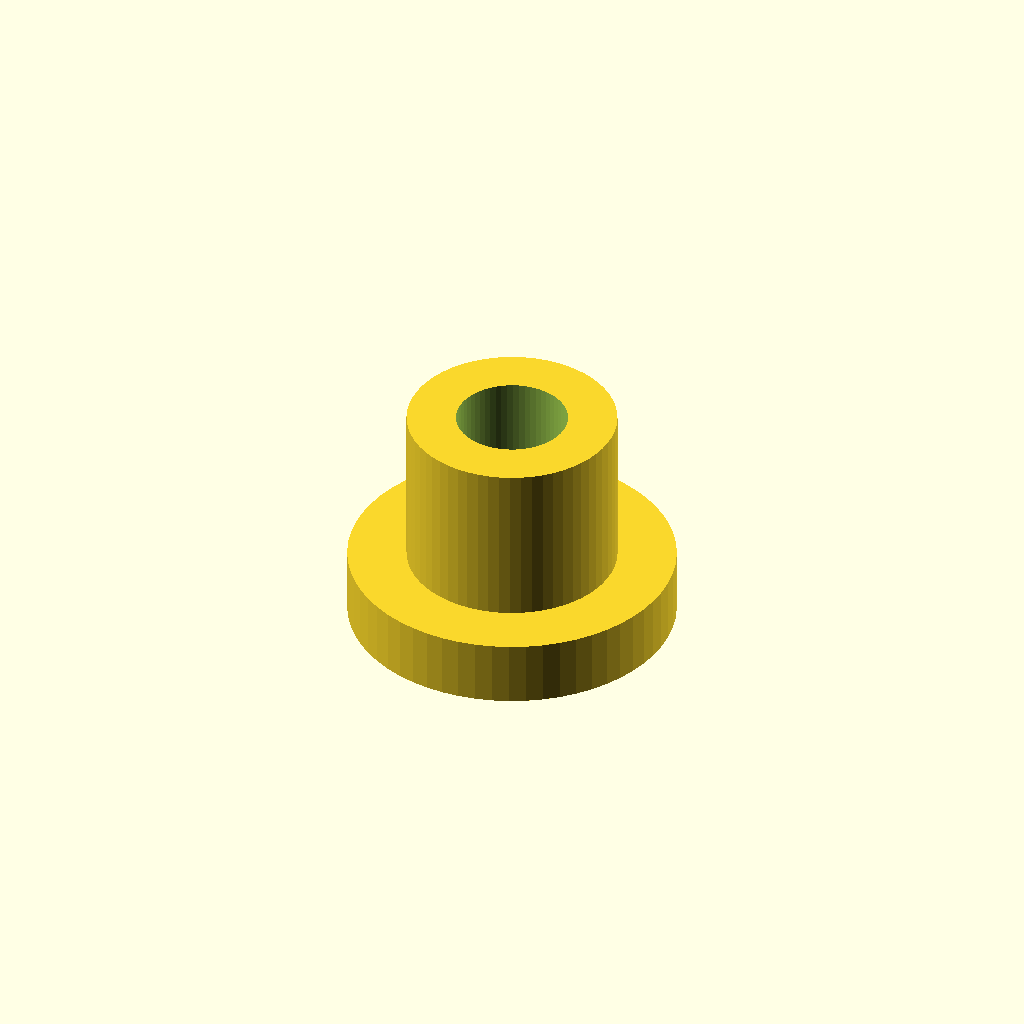
Cell 1 — every parameter at its default value.
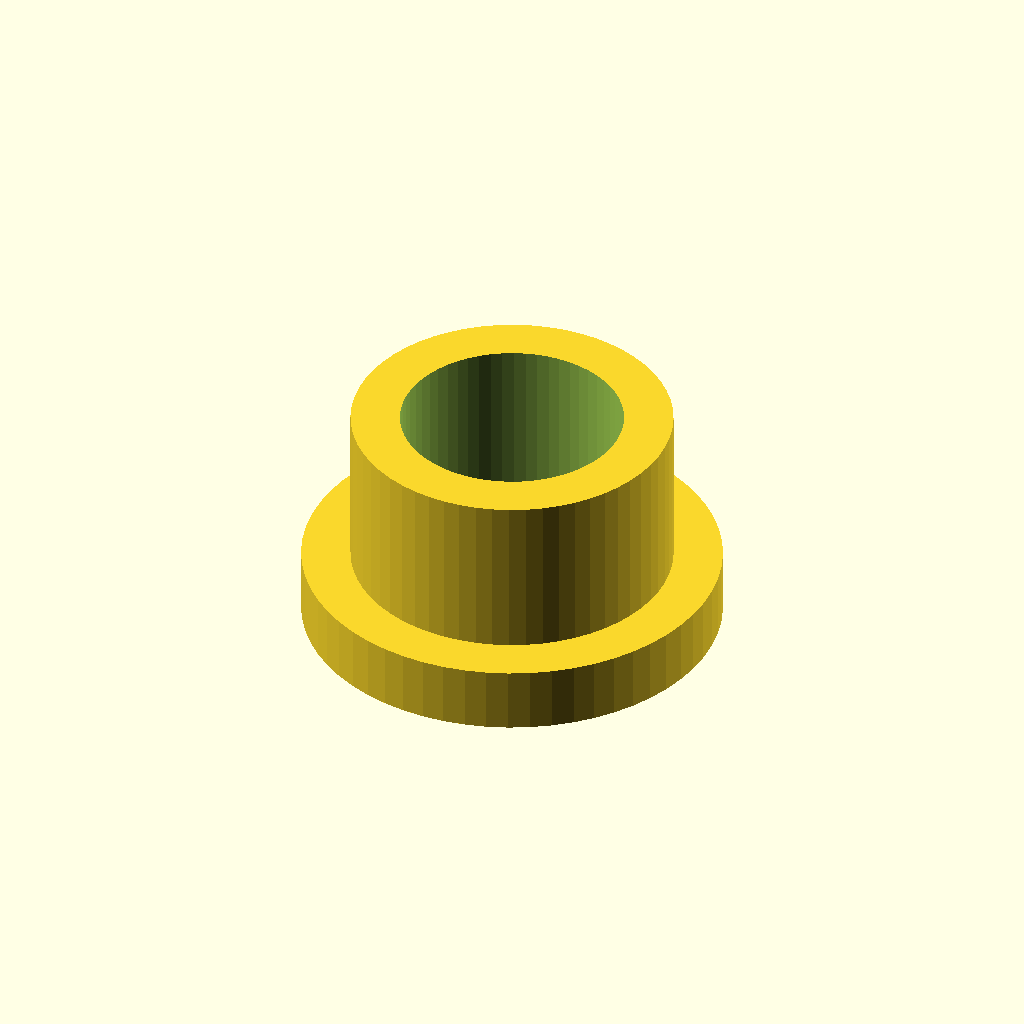
Cell 2 — thread_d set to 6.8, the other parameters unchanged.
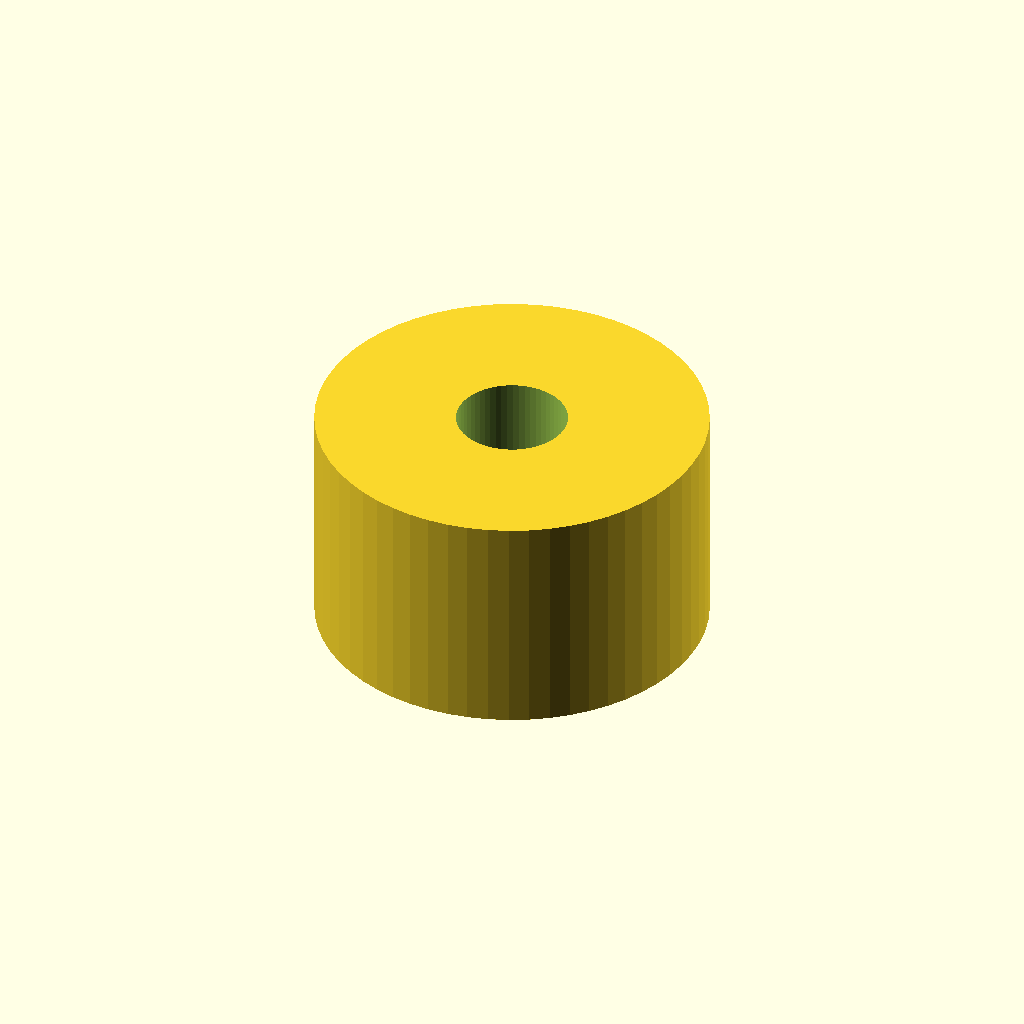
Cell 3: the same model with outer_d = 12.
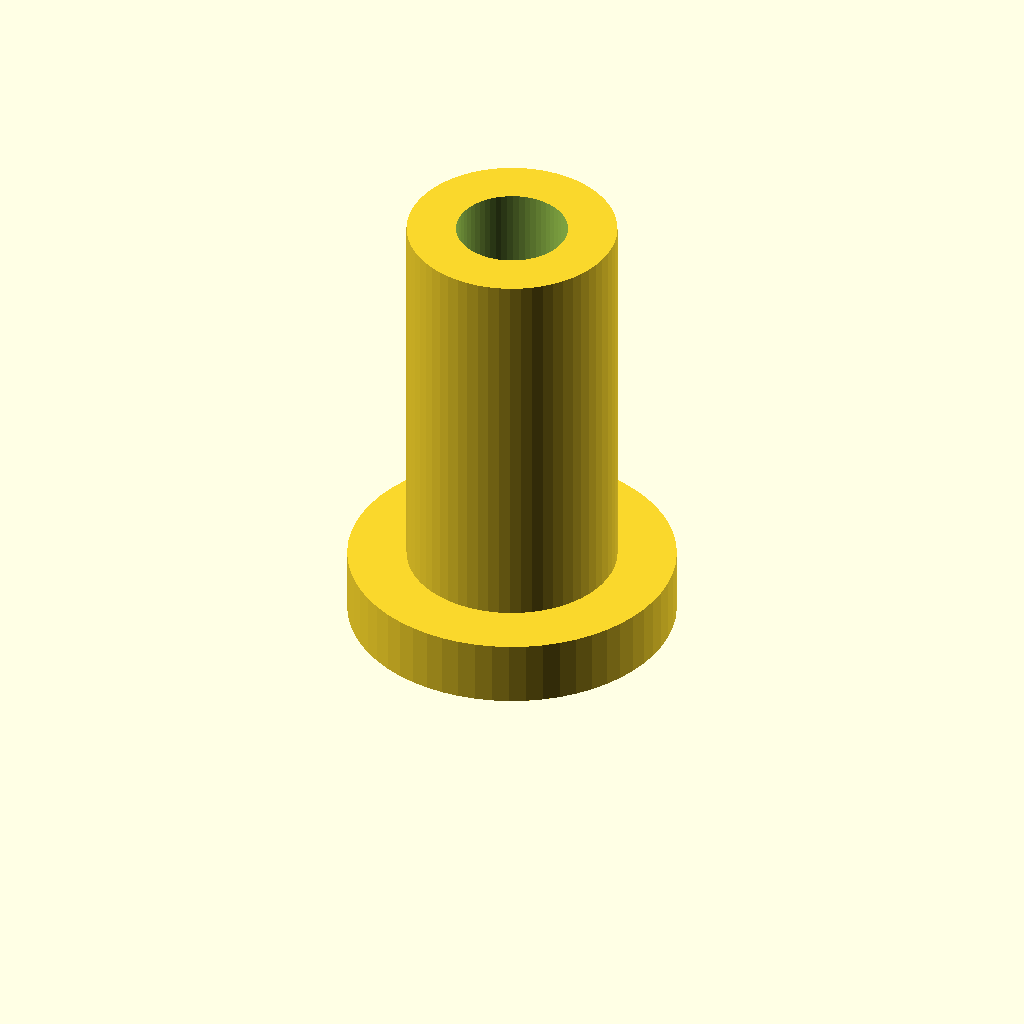
Cell 4: length = 14 (everything else at default).
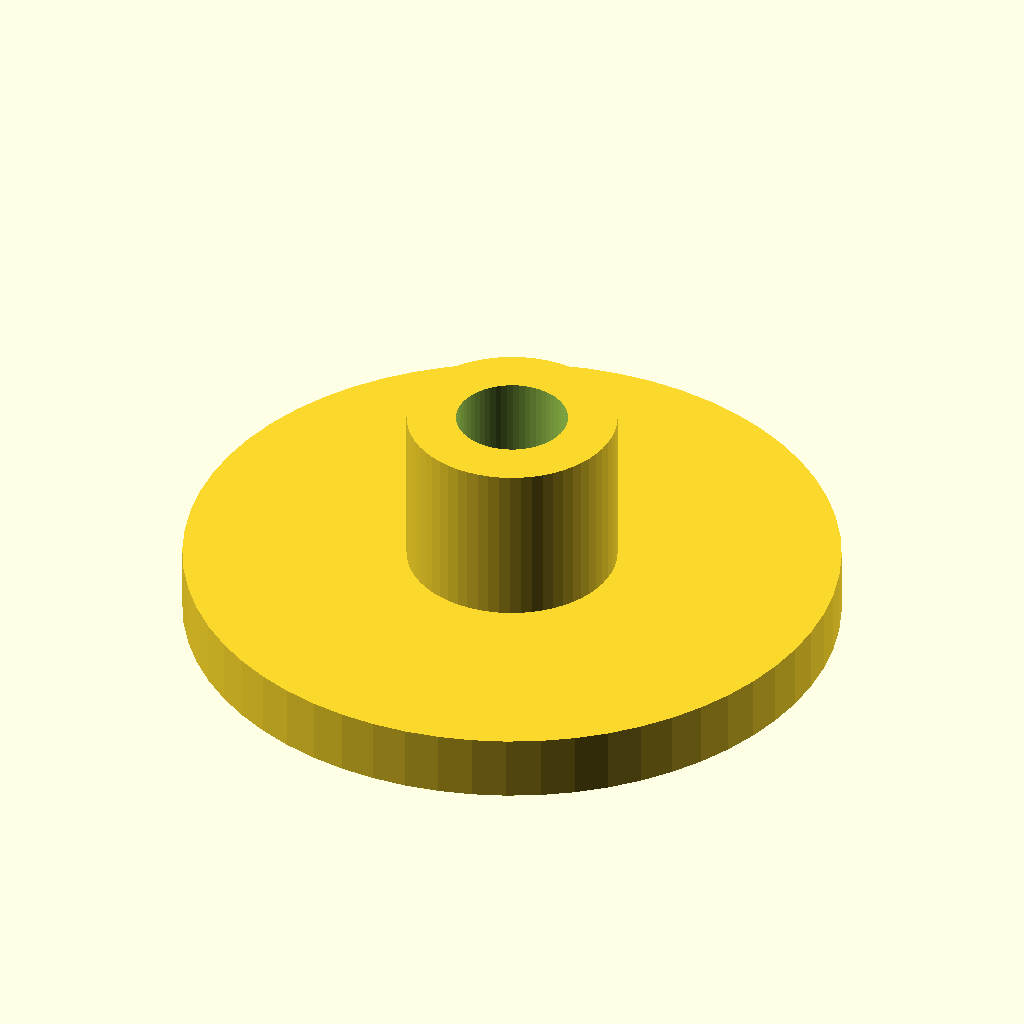
Cell 5: the same model with flange_d = 20.
All cells are drawn from one camera (rotation 55°, 0°, 25°, orthographic, colour scheme Cornfield), so only the parameter changes between them.
Source of the model, optional_data/data/parts/part_0116.scad:
// Rivet nut / nutsert.
$fn = 60;
eps = 0.02;
thread_d = 3.4;
outer_d = 6;
length = 7;
flange_d = 10;
difference() { union() { cylinder(d=max(outer_d, thread_d+3),h=length); cylinder(d=max(flange_d, thread_d+6),h=2); } translate([0,0,-eps]) cylinder(d=thread_d,h=length+2*eps); }
Customizer parameters (derived from the source; name, type, default, range or options):
eps: number, default 0.02
thread_d: number, default 3.4
outer_d: number, default 6
length: number, default 7
flange_d: number, default 10
